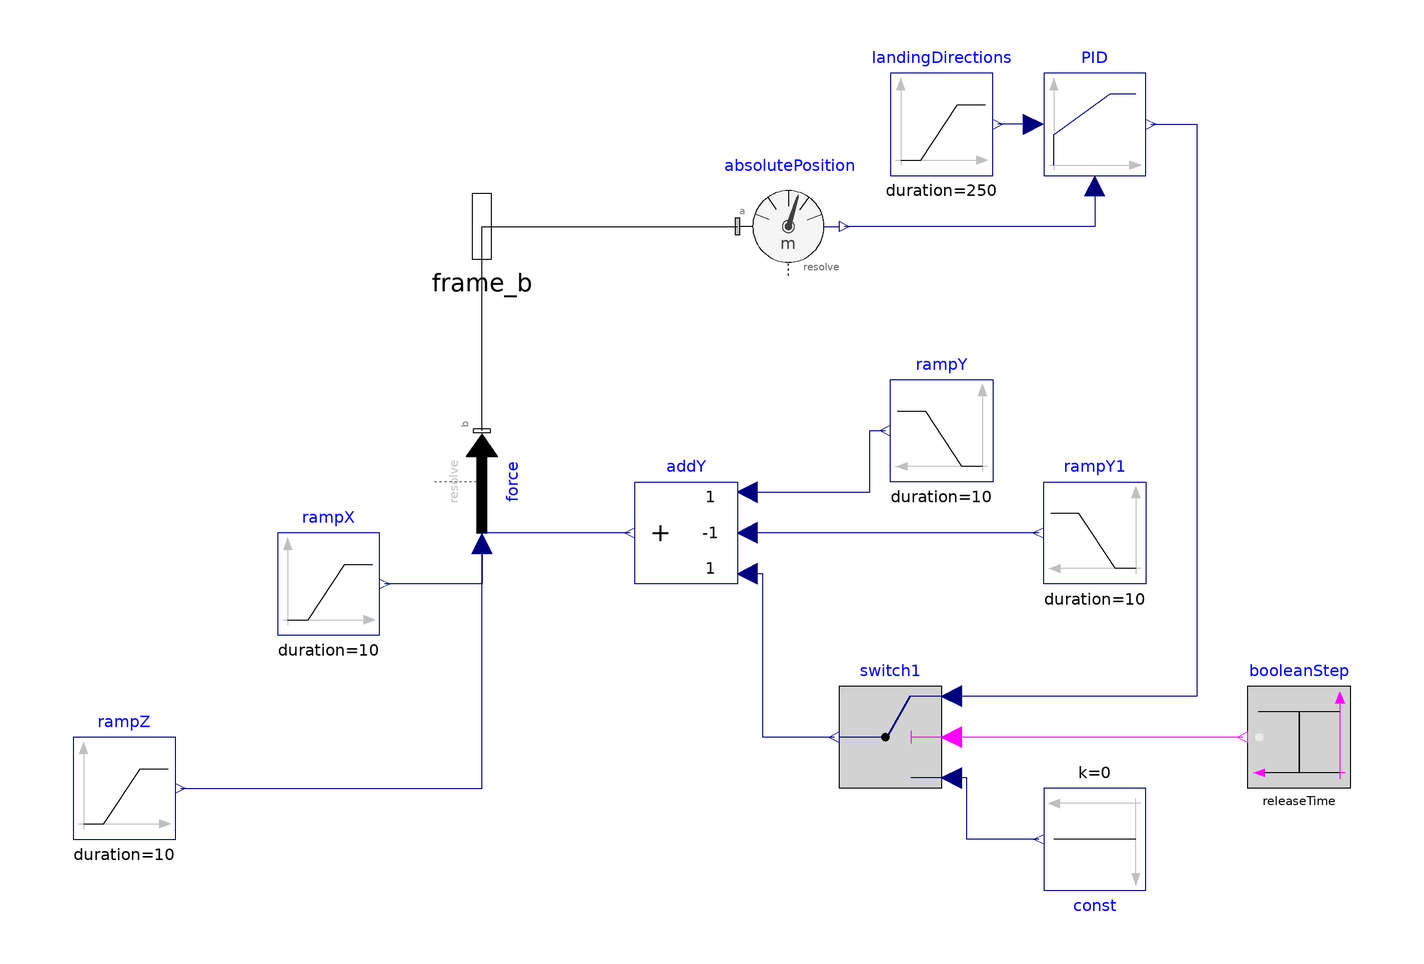

The component connection diagram of the Modelica model below, drawn from its own Placement and Line annotations.

model MainPropulsion "Main propulsion system"
      Modelica.Mechanics.MultiBody.Sensors.AbsolutePosition absolutePosition(resolveInFrame = Modelica.Mechanics.MultiBody.Types.ResolveInFrameA.world) annotation(Placement(visible = true, transformation(origin = {0, 40}, extent = {{-10, -10}, {10, 10}}, rotation = 0)));
      Modelica.Blocks.Sources.Ramp rampY1(height = 300000, duration = 10, offset = 0, startTime = 10) annotation(Placement(visible = true, transformation(origin = {60, -20}, extent = {{10, -10}, {-10, 10}}, rotation = 720)));
      Modelica.Blocks.Sources.Ramp rampZ(height = 0, duration = 10) annotation(Placement(visible = true, transformation(origin = {-130, -70}, extent = {{-10, -10}, {10, 10}}, rotation = 0)));
      Modelica.Blocks.Sources.Ramp rampY(height = 200000, duration = 10, offset = 300000.0) annotation(Placement(visible = true, transformation(origin = {30, 0}, extent = {{-10, 10}, {10, -10}}, rotation = 180)));
      Modelica.Blocks.Sources.Ramp rampX(height = 0, duration = 10) annotation(Placement(visible = true, transformation(origin = {-90, -30}, extent = {{-10, -10}, {10, 10}}, rotation = 0)));
      Modelica.Mechanics.MultiBody.Forces.WorldForce force(animation = true, N_to_m = 10000) annotation(Placement(visible = true, transformation(origin = {-60, -10}, extent = {{-10, 10}, {10, -10}}, rotation = 90)));
      Modelica.Mechanics.MultiBody.Interfaces.Frame_b frame_b annotation(Placement(visible = true, transformation(origin = {-60, 40}, extent = {{-16, -16}, {16, 16}}, rotation = 0), iconTransformation(origin = {100, 0}, extent = {{-16, -16}, {16, 16}}, rotation = 0)));
      Modelica.Blocks.Continuous.LimPID PID(yMax = 280000, yMin = 0, k = 1000) annotation(Placement(visible = true, transformation(origin = {60, 60}, extent = {{-10, -10}, {10, 10}}, rotation = 0)));
      Modelica.Blocks.Logical.Switch switch1 annotation(Placement(visible = true, transformation(origin = {20, -60}, extent = {{10, -10}, {-10, 10}}, rotation = 360)));
      Modelica.Blocks.Sources.Constant const(k = 0) "Reference height" annotation(Placement(visible = true, transformation(origin = {60, -80}, extent = {{-10, -10}, {10, 10}}, rotation = -180)));
      Modelica.Blocks.Math.Add3 addY(k2 = -1) annotation(Placement(visible = true, transformation(origin = {-20, -20}, extent = {{10, -10}, {-10, 10}}, rotation = 0)));
      parameter Modelica.SIunits.Time releaseTime "Time for crew module release";
      Modelica.Blocks.Sources.BooleanStep booleanStep(startValue = true, startTime = releaseTime) annotation(Placement(visible = true, transformation(origin = {100, -60}, extent = {{10, -10}, {-10, 10}}, rotation = 0)));
      Modelica.Blocks.Sources.Ramp landingDirections(startTime = 150, offset = 9730, height = -9690, duration = 250) annotation(Placement(visible = true, transformation(origin = {30, 60}, extent = {{-10, -10}, {10, 10}}, rotation = -360)));
    equation
      connect(PID.u_s, landingDirections.y) annotation(Line(visible = true, origin = {44.5, 60}, points = {{3.5, 0}, {-3.5, 0}}, color = {0, 0, 127}));
      connect(booleanStep.y, switch1.u2) annotation(Line(visible = true, origin = {60.5, -60}, points = {{28.5, -0}, {-28.5, 0}}, color = {255, 0, 255}));
      connect(const.y, switch1.u3) annotation(Line(visible = true, origin = {37.75, -74}, points = {{11.25, -6}, {-2.75, -6}, {-2.75, 6}, {-5.75, 6}}, color = {0, 0, 127}));
      connect(switch1.y, addY.u3) annotation(Line(visible = true, origin = {-2.25, -44}, points = {{11.25, -16}, {-2.75, -16}, {-2.75, 16}, {-5.75, 16}}, color = {0, 0, 127}));
      connect(addY.y, force.force[2]) "Total force in Y-direction" annotation(Line(visible = true, origin = {-50.333, -14}, points = {{19.333, -6}, {-9.667, -6}, {-9.667, -8}}, color = {0, 0, 127}));
      connect(addY.u1, rampY.y) annotation(Line(visible = true, origin = {10.75, -6}, points = {{-18.75, -6}, {5.25, -6}, {5.25, 6}, {8.25, 6}}, color = {0, 0, 127}));
      connect(rampY1.y, addY.u2) annotation(Line(visible = true, origin = {20.5, -20}, points = {{28.5, 0}, {-28.5, -0}}, color = {0, 0, 127}));
      connect(PID.u_m, absolutePosition.r[2]) "Measured height" annotation(Line(visible = true, origin = {43.667, 42.667}, points = {{16.333, 5.333}, {16.333, -2.667}, {-32.667, -2.667}}, color = {0, 0, 127}));
      connect(PID.y, switch1.u1) annotation(Line(visible = true, origin = {106.25, -11}, points = {{-35.25, 71}, {-26.25, 71}, {-26.25, -41}, {-74.25, -41}}, color = {0, 0, 127}));
      connect(force.frame_b, frame_b) annotation(Line(visible = true, origin = {-60, 20}, points = {{0, -20}, {0, 20}}));
      connect(frame_b, absolutePosition.frame_a) annotation(Line(visible = true, origin = {-35, 40}, points = {{-25, 0}, {25, 0}}));
      connect(force.force[1], rampX.y) "x-direction" annotation(Line(visible = true, origin = {-66.333, -27.333}, points = {{6.333, 5.333}, {6.333, -2.667}, {-12.667, -2.667}}, color = {0, 0, 127}));
      connect(rampZ.y, force.force[3]) annotation(Line(visible = true, origin = {-79.667, -54}, points = {{-39.333, -16}, {19.667, -16}, {19.667, 32}}, color = {0, 0, 127}));
      annotation(Icon(coordinateSystem(extent = {{-100, -100}, {100, 100}}, preserveAspectRatio = true, initialScale = 0.1, grid = {10, 10}), graphics = {Text(visible = true, origin = {0, -125.126}, extent = {{-100, -100}, {100, 100}}, textString = "%name"), Polygon(visible = true, origin = {-10.532, 2.329}, fillColor = {255, 99, 49}, fillPattern = FillPattern.Solid, points = {{106.421, 5.388}, {30.077, 72.361}, {-17.327, 72.361}, {-72.724, 89.325}, {-21.737, 56.651}, {-85.357, 29.325}, {-15.357, 15.31}, {-80.717, -28.236}, {-11.539, -38.709}, {-78.512, -80.675}, {4.643, -90.675}, {54.643, -53.316}, {81.065, -38.433}, {106.421, -10.675}})}), Diagram(coordinateSystem(extent = {{-148.5, -105}, {148.5, 105}}, preserveAspectRatio = true, initialScale = 0.1, grid = {5, 5})));
    end MainPropulsion;